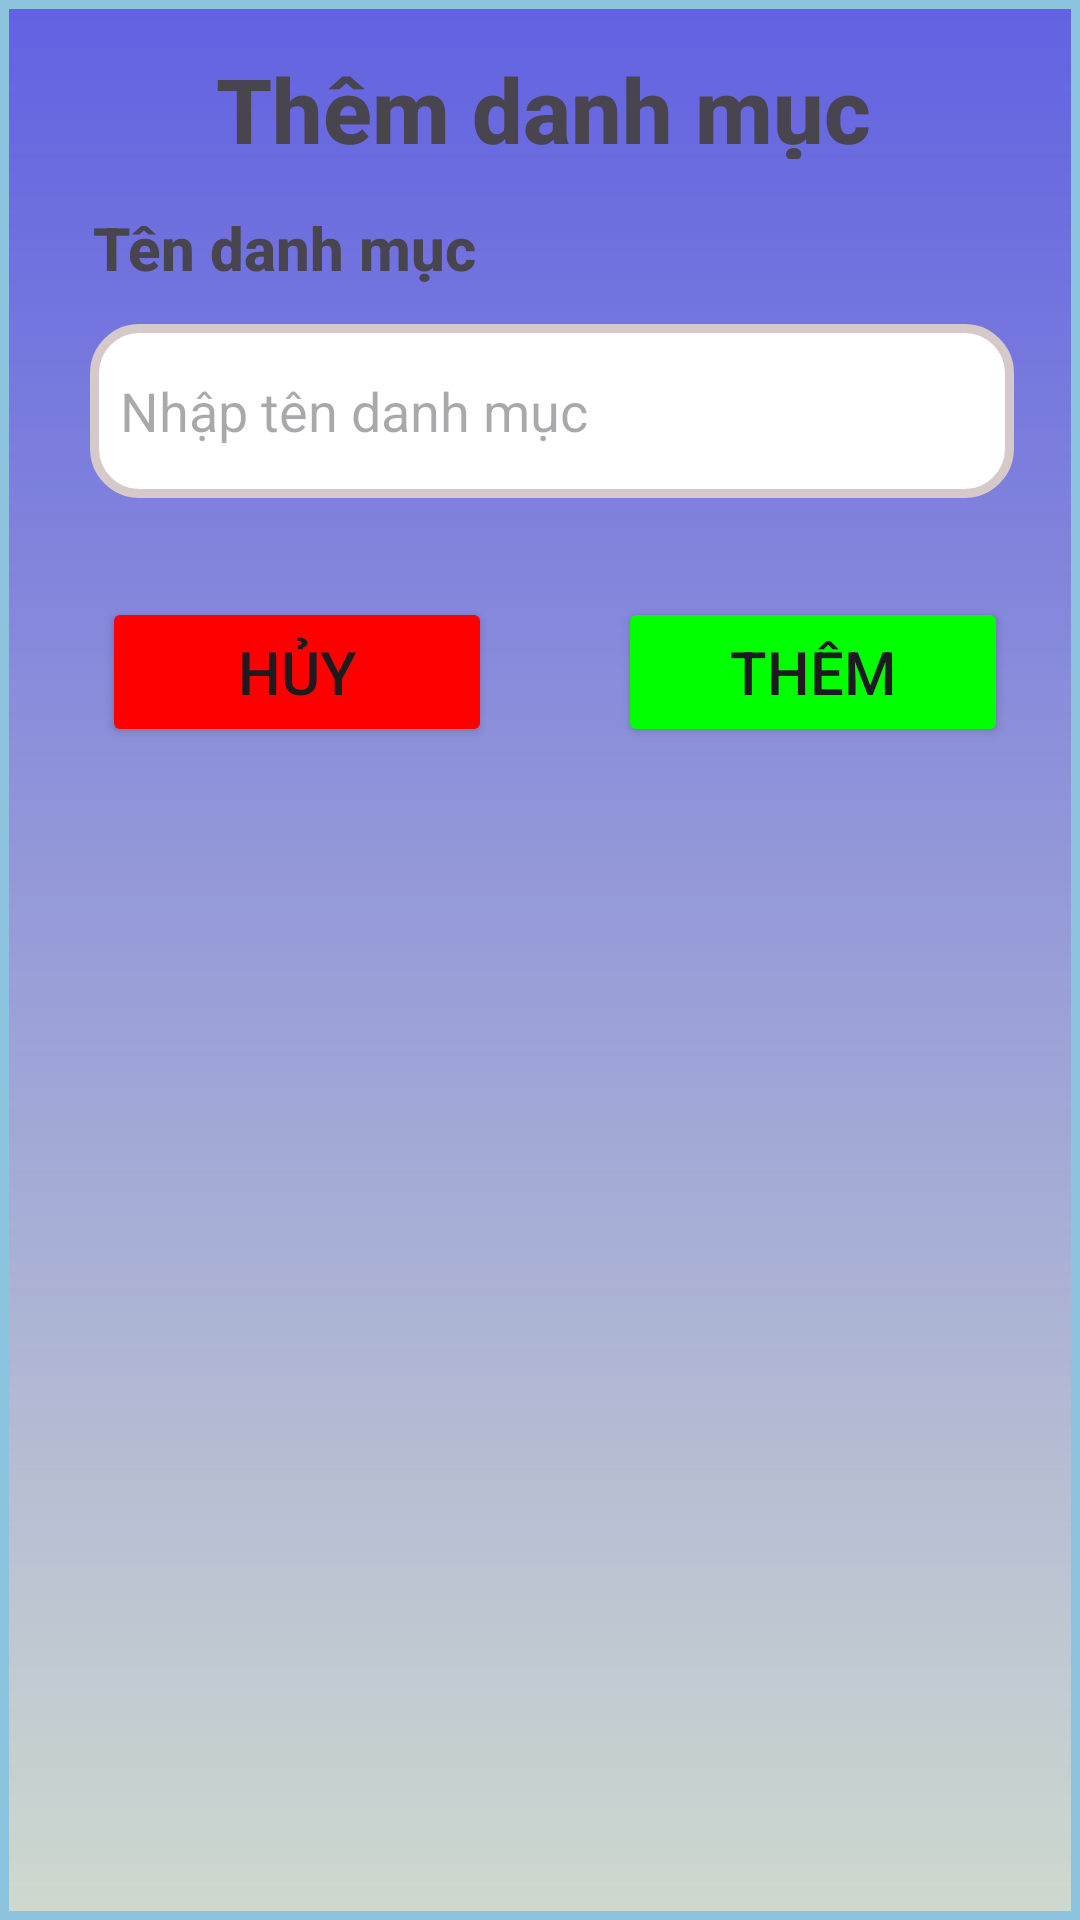

Reconstruct the res/layout file that produces this screen, plus the resources it refers to.
<!-- AndroidManifest.xml: application theme Base.Theme.Cosmetic_AppMobile_Project -->
<!-- res/layout/activity_add_category.xml -->
<?xml version="1.0" encoding="utf-8"?>
<androidx.constraintlayout.widget.ConstraintLayout xmlns:android="http://schemas.android.com/apk/res/android"
    xmlns:app="http://schemas.android.com/apk/res-auto"
    xmlns:tools="http://schemas.android.com/tools"
    android:background="@drawable/border_manage_admin"
    android:layout_width="wrap_content"
    android:layout_height="wrap_content"

    tools:context=".Admin.ManageCategory.AddCategory">


    <TextView
        android:id="@+id/textView2"
        android:layout_width="241dp"
        android:layout_height="37dp"
        android:layout_marginStart="86dp"
        android:layout_marginTop="16dp"
        android:layout_marginEnd="84dp"
        android:fontFamily="sans-serif-medium"
        android:gravity="center"
        android:text="Thêm danh mục"
        android:textSize="30sp"
        android:textStyle="bold"
        app:layout_constraintEnd_toEndOf="parent"
        app:layout_constraintStart_toStartOf="parent"
        app:layout_constraintTop_toTopOf="parent" />

    <LinearLayout
        android:id="@+id/linearLayout3"
        android:layout_width="411dp"
        android:layout_height="118dp"
        android:layout_marginTop="16dp"
        android:orientation="vertical"
        android:paddingLeft="20dp"
        android:paddingRight="20dp"
        app:layout_constraintEnd_toEndOf="parent"
        app:layout_constraintStart_toStartOf="parent"
        app:layout_constraintTop_toBottomOf="@+id/textView2">

        <TextView
            android:id="@+id/textView3"
            android:layout_width="189dp"
            android:layout_height="27dp"
            android:layout_marginStart="36dp"
            android:layout_marginEnd="186dp"
            android:fontFamily="sans-serif-medium"
            android:text="Tên danh mục"
            android:textSize="20sp"
            android:textStyle="bold"
            app:layout_constraintEnd_toEndOf="parent"
            app:layout_constraintStart_toStartOf="parent"
            app:layout_constraintTop_toBottomOf="@+id/textView2" />

        <EditText
            android:id="@+id/editTextNameCategory"
            android:layout_width="match_parent"
            android:layout_height="58dp"
            android:layout_marginStart="35dp"
            android:layout_marginTop="12dp"
            android:layout_marginEnd="28dp"
            android:background="@drawable/border"
            android:ems="10"
            android:hint="Nhập tên danh mục"
            android:inputType="text"
            android:paddingLeft="10dp"
            android:paddingRight="10dp"
            app:layout_constraintEnd_toEndOf="parent"
            app:layout_constraintStart_toStartOf="parent"
            app:layout_constraintTop_toBottomOf="@+id/textView3" />


    </LinearLayout>

    <Button
        android:id="@+id/buttonCancelAddCategory"
        android:layout_width="130dp"
        android:layout_height="50dp"
        android:layout_marginStart="60dp"
        android:layout_marginTop="12dp"
        android:layout_marginEnd="68dp"
        android:layout_marginBottom="16dp"
        android:backgroundTint="#FF0000"
        android:fontFamily="sans-serif-medium"
        android:text="Hủy"
        android:textSize="20sp"
        app:layout_constraintBottom_toBottomOf="parent"
        app:layout_constraintEnd_toStartOf="@+id/buttonAddCategory"
        app:layout_constraintStart_toStartOf="parent"
        app:layout_constraintTop_toBottomOf="@+id/linearLayout3"
        app:layout_constraintVertical_bias="0.0" />

    <Button
        android:id="@+id/buttonAddCategory"
        android:layout_width="130dp"
        android:layout_height="50dp"
        android:layout_marginTop="12dp"
        android:layout_marginEnd="24dp"
        android:layout_marginBottom="16dp"
        android:backgroundTint="#00FF00"
        android:fontFamily="sans-serif-medium"
        android:text="Thêm"
        android:textSize="20sp"
        app:layout_constraintBottom_toBottomOf="parent"
        app:layout_constraintEnd_toEndOf="parent"
        app:layout_constraintTop_toBottomOf="@+id/linearLayout3"
        app:layout_constraintVertical_bias="0.0" />

</androidx.constraintlayout.widget.ConstraintLayout>
<!-- resources referenced by this layout -->
<resources>
  <!-- drawable border (drawable) -->
  <?xml version="1.0" encoding="utf-8"?>
  <shape xmlns:android="http://schemas.android.com/apk/res/android" android:shape="rectangle" >
      <solid android:color="@android:color/white" />
      <stroke android:width="3dp" android:color="@color/lightgray"/>
      <corners android:radius="15dp" />
  </shape>
  <!-- drawable border_manage_admin (drawable) -->
  <?xml version="1.0" encoding="utf-8"?>
  <shape xmlns:android="http://schemas.android.com/apk/res/android" android:shape="rectangle" >
      <solid android:color="@android:color/white" />
      <stroke android:width="3dp" android:color="#8CC4E0"/>
      <gradient
          android:startColor="#F8CDD8CD"
          android:endColor="#D84646DC"
          android:type="linear"
          android:angle="90" />
  </shape>
  <style name="Base.Theme.Cosmetic_AppMobile_Project" parent="Theme.Material3.DayNight.NoActionBar">
          
          
      </style>
  <color name="lightgray">#D5C9C9</color>
</resources>
